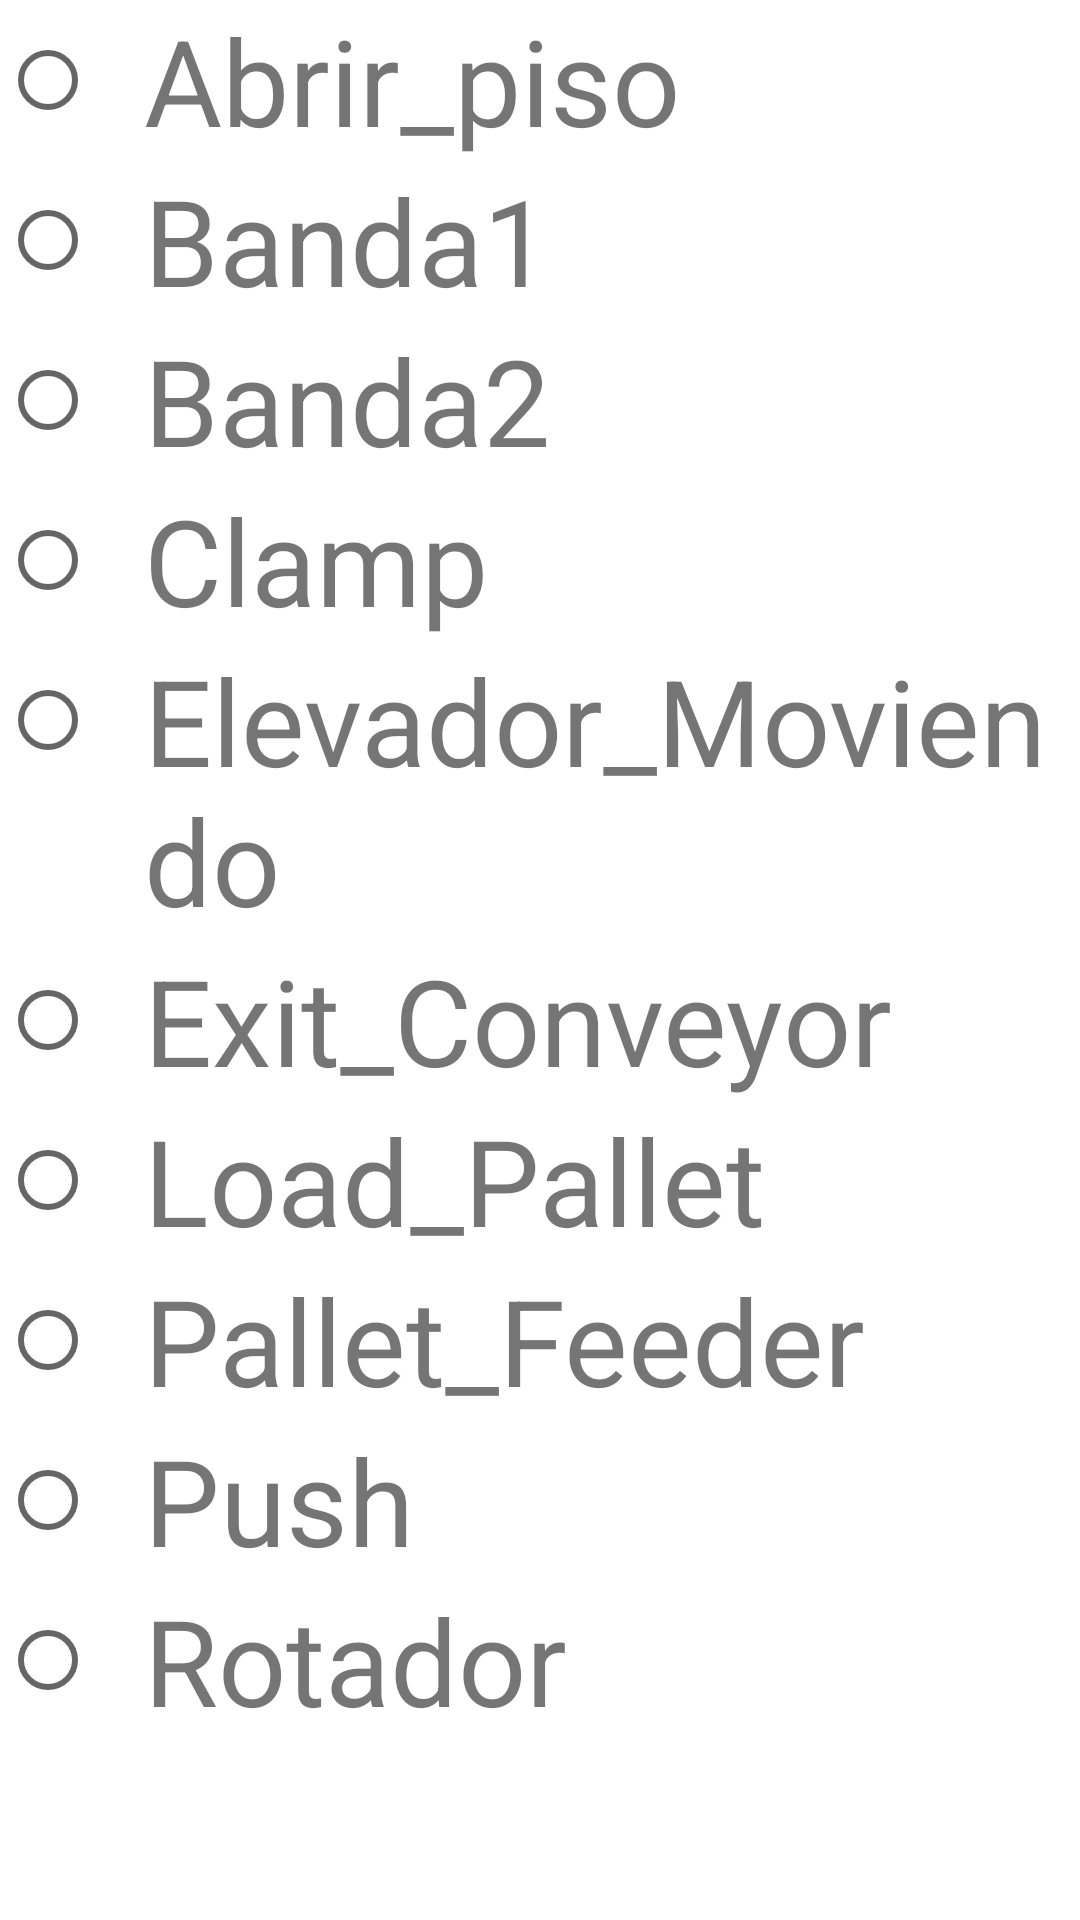

The Android layout XML behind this screen, and the referenced resources:
<!-- AndroidManifest.xml: application theme Theme.ScadaProject -->
<!-- res/layout/activity_supervision_actuadores.xml -->
<?xml version="1.0" encoding="utf-8"?>
<LinearLayout xmlns:android="http://schemas.android.com/apk/res/android"
    xmlns:app="http://schemas.android.com/apk/res-auto"
    xmlns:tools="http://schemas.android.com/tools"
    android:layout_width="match_parent"
    android:layout_height="match_parent"
    android:orientation="vertical"
    android:layout_marginBottom="20sp"
    android:layout_marginLeft="20sp"
    android:layout_marginTop="20sp"
    android:layout_marginRight="20sp"
    tools:context=".SupervisionActuadoresActivity">

    <RelativeLayout
        android:layout_width="match_parent"
        android:layout_height="wrap_content">

        <RadioButton
            android:id="@+id/rbAbrir_piso"
            android:layout_width="wrap_content"
            android:layout_height="wrap_content"
            android:textSize="40sp"
            android:clickable="false"/>

        <TextView
            android:layout_width="wrap_content"
            android:layout_height="wrap_content"
            android:layout_toRightOf="@+id/rbAbrir_piso"
            android:text="Abrir_piso"
            android:textSize="40sp"/>
    </RelativeLayout>

    <RelativeLayout
        android:layout_width="match_parent"
        android:layout_height="wrap_content">

        <RadioButton
            android:id="@+id/rbBanda1"
            android:layout_width="wrap_content"
            android:layout_height="wrap_content"
            android:textSize="40sp"
            android:clickable="false"/>

        <TextView
            android:layout_width="wrap_content"
            android:layout_height="wrap_content"
            android:layout_toRightOf="@+id/rbBanda1"
            android:text="Banda1"
            android:textSize="40sp"/>

    </RelativeLayout>

    <RelativeLayout
        android:layout_width="match_parent"
        android:layout_height="wrap_content">

        <RadioButton
            android:id="@+id/rbBanda2"
            android:layout_width="wrap_content"
            android:layout_height="wrap_content"
            android:textSize="40sp"
            android:clickable="false"/>

        <TextView
            android:layout_width="wrap_content"
            android:layout_height="wrap_content"
            android:layout_toRightOf="@+id/rbBanda2"
            android:text="Banda2"
            android:textSize="40sp"/>

    </RelativeLayout>

    <RelativeLayout
        android:layout_width="match_parent"
        android:layout_height="wrap_content">

        <RadioButton
            android:id="@+id/rbClamp"
            android:layout_width="wrap_content"
            android:layout_height="wrap_content"
            android:textSize="40sp"
            android:clickable="false"/>

        <TextView
            android:layout_width="wrap_content"
            android:layout_height="wrap_content"
            android:layout_toRightOf="@+id/rbClamp"
            android:text="Clamp"
            android:textSize="40sp"/>

    </RelativeLayout>

    <RelativeLayout
        android:layout_width="match_parent"
        android:layout_height="wrap_content">

        <RadioButton
            android:id="@+id/rbElevador_Moviendo"
            android:layout_width="wrap_content"
            android:layout_height="wrap_content"
            android:textSize="40sp"
            android:clickable="false"/>

        <TextView
            android:layout_width="wrap_content"
            android:layout_height="wrap_content"
            android:layout_toRightOf="@+id/rbElevador_Moviendo"
            android:text="Elevador_Moviendo"
            android:textSize="40sp"/>

    </RelativeLayout>

    <RelativeLayout
        android:layout_width="match_parent"
        android:layout_height="wrap_content">

        <RadioButton
            android:id="@+id/rbExit_Conveyor"
            android:layout_width="wrap_content"
            android:layout_height="wrap_content"
            android:textSize="40sp"
            android:clickable="false"/>

        <TextView
            android:layout_width="wrap_content"
            android:layout_height="wrap_content"
            android:layout_toRightOf="@+id/rbExit_Conveyor"
            android:text="Exit_Conveyor"
            android:textSize="40sp"/>

    </RelativeLayout>

    <RelativeLayout
        android:layout_width="match_parent"
        android:layout_height="wrap_content">

        <RadioButton
            android:id="@+id/rbLoad_Pallet"
            android:layout_width="wrap_content"
            android:layout_height="wrap_content"
            android:textSize="40sp"
            android:clickable="false"/>

        <TextView
            android:layout_width="wrap_content"
            android:layout_height="wrap_content"
            android:layout_toRightOf="@+id/rbLoad_Pallet"
            android:text="Load_Pallet"
            android:textSize="40sp"/>

    </RelativeLayout>

    <RelativeLayout
        android:layout_width="match_parent"
        android:layout_height="wrap_content">

        <RadioButton
            android:id="@+id/rbPallet_Feeder"
            android:layout_width="wrap_content"
            android:layout_height="wrap_content"
            android:textSize="40sp"
            android:clickable="false"/>

        <TextView
            android:layout_width="wrap_content"
            android:layout_height="wrap_content"
            android:layout_toRightOf="@+id/rbPallet_Feeder"
            android:text="Pallet_Feeder"
            android:textSize="40sp"/>

    </RelativeLayout>

    <RelativeLayout
        android:layout_width="match_parent"
        android:layout_height="wrap_content">

        <RadioButton
            android:id="@+id/rbPush"
            android:layout_width="wrap_content"
            android:layout_height="wrap_content"
            android:textSize="40sp"
            android:clickable="false"/>

        <TextView
            android:layout_width="wrap_content"
            android:layout_height="wrap_content"
            android:layout_toRightOf="@+id/rbPush"
            android:text="Push"
            android:textSize="40sp"/>

    </RelativeLayout>

    <RelativeLayout
        android:layout_width="match_parent"
        android:layout_height="wrap_content">

        <RadioButton
            android:id="@+id/rbRotador"
            android:layout_width="wrap_content"
            android:layout_height="wrap_content"
            android:textSize="40sp"
            android:clickable="false"/>

        <TextView
            android:layout_width="wrap_content"
            android:layout_height="wrap_content"
            android:layout_toRightOf="@+id/rbRotador"
            android:text="Rotador"
            android:textSize="40sp"/>

    </RelativeLayout>

</LinearLayout>
<!-- resources referenced by this layout -->
<resources>
  <style name="Theme.ScadaProject" parent="Theme.MaterialComponents.DayNight.DarkActionBar">
          
          <item name="colorPrimary">@color/purple_500</item>
          <item name="colorPrimaryVariant">@color/purple_700</item>
          <item name="colorOnPrimary">@color/white</item>
          
          <item name="colorSecondary">@color/teal_200</item>
          <item name="colorSecondaryVariant">@color/teal_700</item>
          <item name="colorOnSecondary">@color/black</item>
          
          <item name="android:statusBarColor" tools:targetApi="l">?attr/colorPrimaryVariant</item>
          
      </style>
  <!-- not gathered from this repository: default colours our renderer supplied (Android Studio template values) -->
  <color name="purple_500">#FF6200EE</color>
  <color name="purple_700">#FF3700B3</color>
  <color name="teal_200">#FF03DAC5</color>
  <color name="teal_700">#FF018786</color>
  <color name="black">#FF000000</color>
  <color name="white">#FFFFFFFF</color>
</resources>
